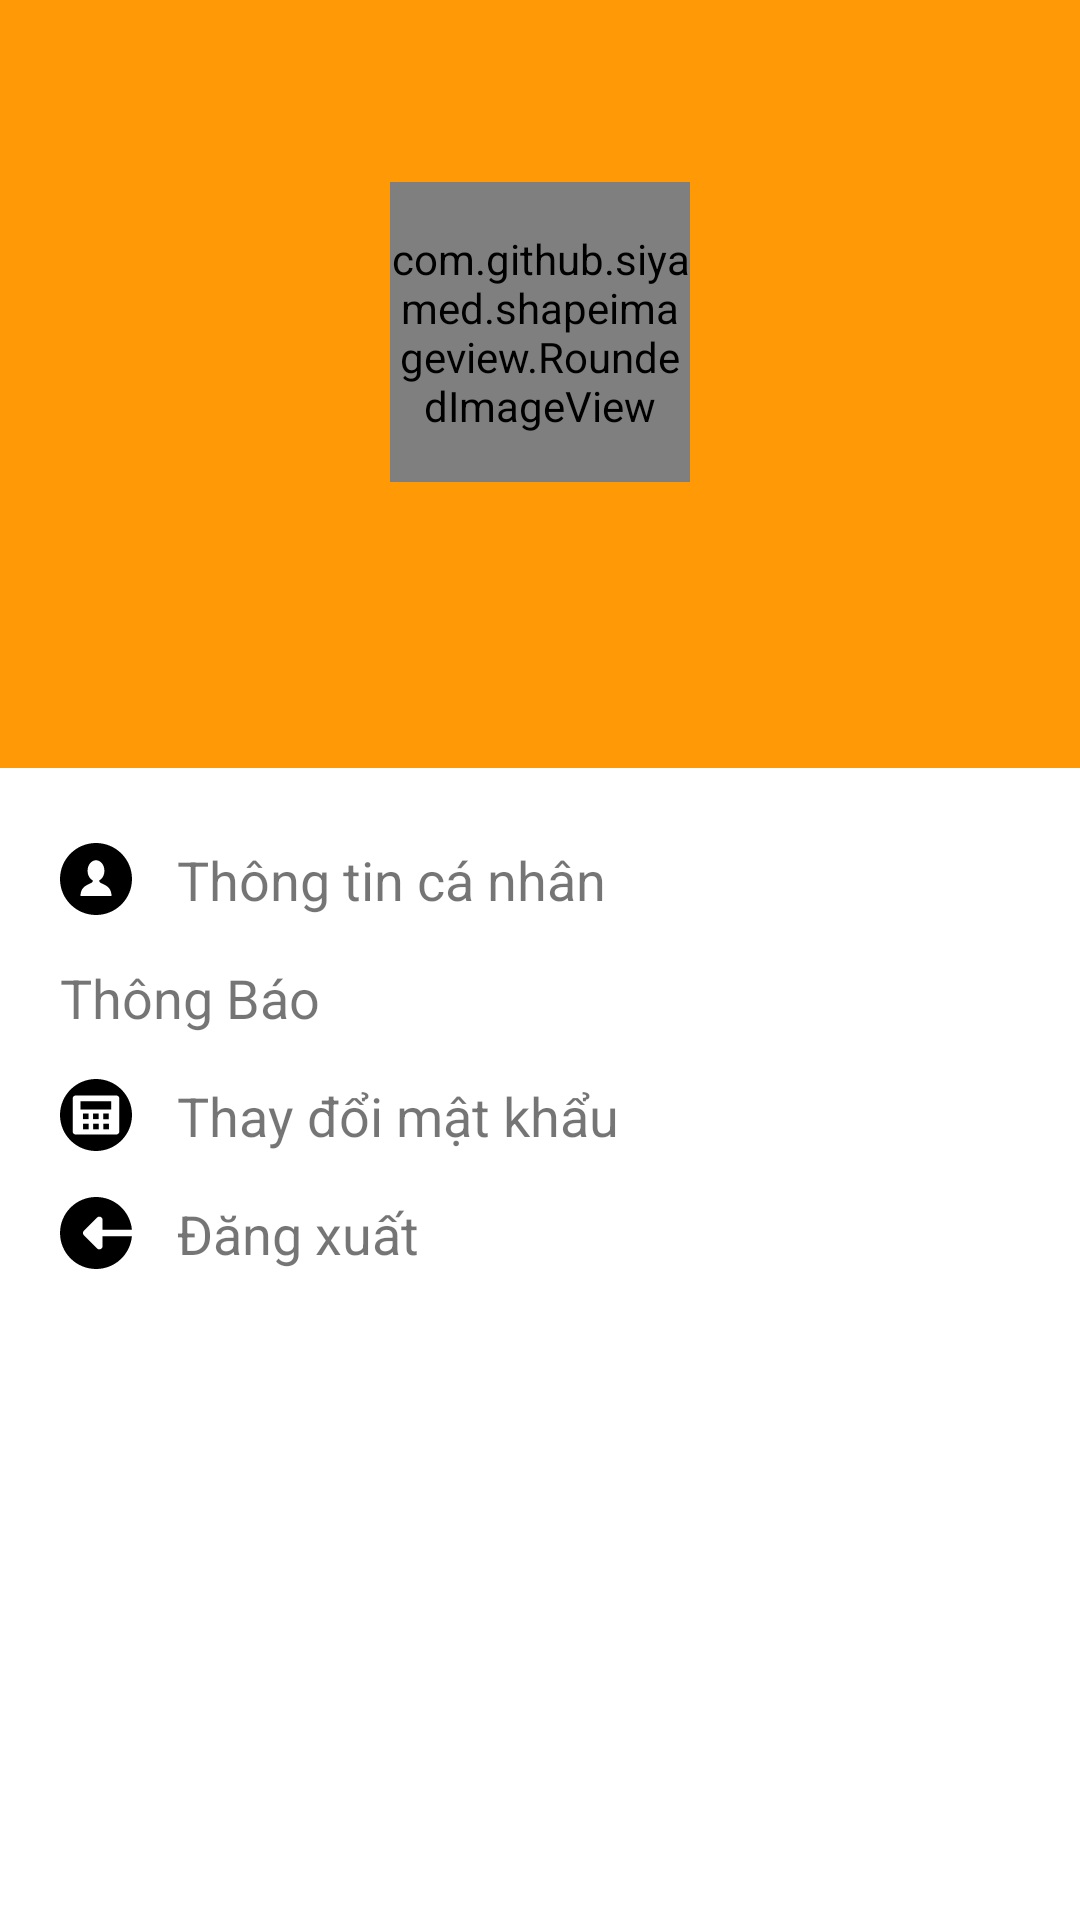

Android layout source for this screen:
<!-- AndroidManifest.xml: application theme AppTheme -->
<!-- res/layout/fragment_user.xml -->
<?xml version="1.0" encoding="utf-8"?>
<androidx.constraintlayout.widget.ConstraintLayout
        android:id="@+id/layoutUser"
        xmlns:android="http://schemas.android.com/apk/res/android" xmlns:app="http://schemas.android.com/apk/res-auto"
        android:orientation="vertical"
        android:background="@android:color/white"
        android:layout_width="match_parent"
        android:layout_height="match_parent">
    <LinearLayout
            android:id="@+id/groupInfo"
            android:orientation="vertical"
            android:gravity="center"
            android:background="#FAFF9700"
            app:layout_constraintTop_toTopOf="parent"
            app:layout_constraintBottom_toBottomOf="@id/glTopUser"
            android:layout_width="match_parent"
            android:layout_height="0dp">
        <com.github.siyamed.shapeimageview.RoundedImageView
                android:id="@+id/imgAvatarUser"
                app:siRadius="50dp"
                android:layout_gravity="center"
                android:layout_marginBottom="10dp"
                android:src="@drawable/ic_nouser"
                android:layout_width="100dp"
                android:layout_height="100dp"/>
        <TextView
                android:id="@+id/tvName"
                android:textSize="18sp"
                android:textStyle="bold"
                android:textColor="@android:color/black"
                android:gravity="center"
                android:layout_gravity="center"
                android:layout_width="wrap_content"
                android:layout_height="wrap_content"/>
    </LinearLayout>
    <TextView
            android:id="@+id/tvInformation"
            android:text="@string/lbInformation"
            android:drawableStart="@drawable/ic_infor_person"
            android:drawablePadding="15dp"
            android:onClick="changeInfor"
            android:textSize="18sp"
            android:paddingTop="5dp"
            android:paddingBottom="5dp"
            android:layout_marginTop="20dp"
            android:layout_marginStart="20dp"
            android:layout_marginEnd="20dp"
            app:layout_constraintTop_toBottomOf="@id/groupInfo"
            app:layout_constraintStart_toStartOf="parent"
            app:layout_constraintEnd_toEndOf="parent"
            android:layout_width="0dp"
            android:layout_height="wrap_content"/>
    <TextView
            android:id="@+id/tvNotification"
            android:text="@string/lbNotification"
            android:drawableStart="@drawable/ic_notification"
            android:drawablePadding="15dp"
            android:textSize="18sp"
            android:paddingTop="5dp"
            android:paddingBottom="5dp"
            android:layout_marginTop="5dp"
            android:layout_marginStart="20dp"
            android:layout_marginEnd="20dp"
            app:layout_constraintTop_toBottomOf="@id/tvInformation"
            app:layout_constraintStart_toStartOf="parent"
            app:layout_constraintEnd_toEndOf="parent"
            android:layout_width="0dp"
            android:layout_height="wrap_content"/>
    <TextView
            android:id="@+id/tvChangePassword"
            android:drawableStart="@drawable/ic_change_password"
            android:drawablePadding="15dp"
            android:text="@string/lbChangePassword"
            android:textSize="18sp"
            android:onClick="changePassWord"
            android:paddingTop="5dp"
            android:paddingBottom="5dp"
            android:layout_marginTop="5dp"
            android:layout_marginStart="20dp"
            android:layout_marginEnd="20dp"
            app:layout_constraintTop_toBottomOf="@id/tvNotification"
            app:layout_constraintStart_toStartOf="parent"
            app:layout_constraintEnd_toEndOf="parent"
            android:layout_width="0dp"
            android:layout_height="wrap_content"/>
    <TextView
            android:id="@+id/tvLogout"
            android:text="@string/lbLogout"
            android:drawableStart="@drawable/ic_logout"
            android:drawablePadding="15dp"
            android:textSize="18sp"
            android:onClick="logOut"
            android:paddingTop="5dp"
            android:paddingBottom="5dp"
            android:layout_marginTop="5dp"
            android:layout_marginStart="20dp"
            android:layout_marginEnd="20dp"
            app:layout_constraintTop_toBottomOf="@id/tvChangePassword"
            app:layout_constraintStart_toStartOf="parent"
            app:layout_constraintEnd_toEndOf="parent"
            android:layout_width="0dp"
            android:layout_height="wrap_content"/>
    <androidx.constraintlayout.widget.Guideline
            android:id="@+id/glTopUser"
            android:orientation="horizontal"
            app:layout_constraintGuide_percent="0.4"
            android:layout_width="wrap_content"
            android:layout_height="wrap_content"/>
</androidx.constraintlayout.widget.ConstraintLayout>
<!-- resources referenced by this layout -->
<resources>
  <!-- drawable ic_change_password (drawable) -->
  <vector android:height="24dp" android:viewportHeight="53.24"
      android:viewportWidth="53.24" android:width="24dp" xmlns:android="http://schemas.android.com/apk/res/android">
      <path android:fillColor="#FF000000" android:pathData="M17.048,33.062h4.148v4.148h-4.148z"/>
      <path android:fillColor="#FF000000" android:pathData="M32.043,33.062h4.148v4.148h-4.148z"/>
      <path android:fillColor="#FF000000" android:pathData="M24.437,25.529h4.148v4.148h-4.148z"/>
      <path android:fillColor="#FF000000" android:pathData="M16.974,25.529h4.15v4.148h-4.15z"/>
      <path android:fillColor="#FF000000" android:pathData="M24.509,33.062h4.147v4.148h-4.147z"/>
      <path android:fillColor="#FF000000" android:pathData="M26.621,0C11.92,0 0,11.918 0,26.62C0,41.322 11.92,53.24 26.621,53.24S53.24,41.322 53.24,26.62C53.24,11.918 41.322,0 26.621,0zM43.871,38.848c0,1.204 -0.98,2.184 -2.184,2.184H11.554c-1.205,0 -2.184,-0.979 -2.184,-2.184V14.393c0,-1.205 0.979,-2.184 2.184,-2.184h30.134c1.203,0 2.184,0.979 2.184,2.184V38.848z"/>
      <path android:fillColor="#FF000000" android:pathData="M15.156,16.467h22.709v6.114h-22.709z"/>
      <path android:fillColor="#FF000000" android:pathData="M31.97,25.529h4.147v4.148h-4.147z"/>
  </vector>
  <!-- drawable ic_infor_person (drawable) -->
  <vector android:height="24dp" android:viewportHeight="299.997"
      android:viewportWidth="299.997" android:width="24dp" xmlns:android="http://schemas.android.com/apk/res/android">
      <path android:fillColor="#FF000000" android:pathData="M149.996,0C67.157,0 0.001,67.158 0.001,149.997c0,82.837 67.156,150 149.995,150s150,-67.163 150,-150C299.996,67.156 232.835,0 149.996,0zM150.453,220.763v-0.002h-0.916H85.465c0,-46.856 41.152,-46.845 50.284,-59.097l1.045,-5.587c-12.83,-6.502 -21.887,-22.178 -21.887,-40.512c0,-24.154 15.712,-43.738 35.089,-43.738c19.377,0 35.089,19.584 35.089,43.738c0,18.178 -8.896,33.756 -21.555,40.361l1.19,6.349c10.019,11.658 49.802,12.418 49.802,58.488H150.453z"/>
  </vector>
  <!-- drawable ic_logout (drawable) -->
  <vector android:height="24dp" android:viewportHeight="469.33334"
      android:viewportWidth="469" android:width="24dp" xmlns:android="http://schemas.android.com/apk/res/android">
      <path android:fillColor="#FF000000" android:pathData="m234.832,0c122.41,0 222.805,93.738 233.602,213.332h-190.934v-64c0,-8.617 -5.207,-16.402 -13.164,-19.711 -7.977,-3.305 -17.152,-1.473 -23.25,4.629l-85.336,85.336c-8.34,8.34 -8.34,21.82 0,30.164l85.336,85.332c6.098,6.102 15.273,7.938 23.25,4.629 7.957,-3.305 13.164,-11.094 13.164,-19.711v-64h190.934c-10.797,119.594 -111.191,213.332 -233.602,213.332 -129.598,0 -234.664,-105.066 -234.664,-234.664 0,-129.602 105.066,-234.668 234.664,-234.668zM234.832,0"/>
  </vector>
  <string name="lbChangePassword">Thay đổi mật khẩu</string>
  <string name="lbInformation">Thông tin cá nhân</string>
  <string name="lbLogout">Đăng xuất</string>
  <string name="lbNotification">Thông Báo</string>
  <style name="AppTheme" parent="Theme.AppCompat.Light.DarkActionBar">
          
          <item name="windowActionBar">false</item>
          <item name="windowNoTitle">true</item>
          
          <item name="colorPrimary">@color/colorMain</item>
          <item name="colorAccent">@color/colorMain</item>
      </style>
  <color name="colorMain">#f18121</color>
</resources>
